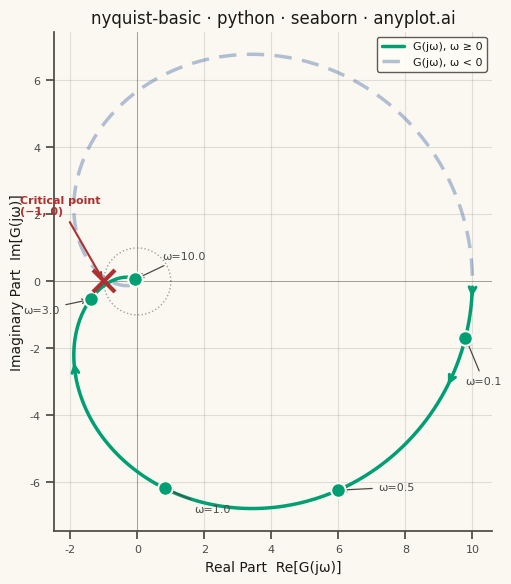

This chart was generated by the following Python code:
""" anyplot.ai
nyquist-basic: Nyquist Plot for Control Systems
Library: seaborn 0.13.2 | Python 3.13.13
Quality: 83/100 | Updated: 2026-06-17
"""

import os

import matplotlib.pyplot as plt
import numpy as np
import pandas as pd
import seaborn as sns
from scipy import signal


# Theme tokens
THEME = os.getenv("ANYPLOT_THEME", "light")
PAGE_BG = "#FAF8F1" if THEME == "light" else "#1A1A17"
ELEVATED_BG = "#FFFDF6" if THEME == "light" else "#242420"
INK = "#1A1A17" if THEME == "light" else "#F0EFE8"
INK_SOFT = "#4A4A44" if THEME == "light" else "#B8B7B0"

# Imprint palette — categorical positions
BRAND = "#009E73"  # position 1 — positive-frequency branch
IMPRINT_BLUE = "#4467A3"  # position 3 — negative-frequency (mirror) branch
CRIT_RED = "#AE3030"  # semantic anchor — critical stability threshold

# Data — open-loop transfer function: G(s) = 10 / ((s+1)(0.5s+1)(0.2s+1))
num = [10.0]
den = np.polymul(np.polymul([1.0, 1.0], [0.5, 1.0]), [0.2, 1.0])
system = signal.TransferFunction(num, den)

omega = np.logspace(-2, 2, 800)
_, H = signal.freqresp(system, omega)

real_part = H.real
imag_part = H.imag

# Build DataFrame for seaborn-idiomatic plotting
df_pos = pd.DataFrame({"Real": real_part, "Imaginary": imag_part, "Branch": "G(jω), ω ≥ 0"})
df_neg = pd.DataFrame({"Real": real_part, "Imaginary": -imag_part, "Branch": "G(jω), ω < 0"})
df = pd.concat([df_pos, df_neg], ignore_index=True)

# Seaborn theme — ticks style with theme-adaptive chrome
sns.set_theme(
    style="ticks",
    rc={
        "figure.facecolor": PAGE_BG,
        "axes.facecolor": PAGE_BG,
        "axes.edgecolor": INK_SOFT,
        "axes.labelcolor": INK,
        "text.color": INK,
        "xtick.color": INK_SOFT,
        "ytick.color": INK_SOFT,
        "grid.color": INK,
        "grid.alpha": 0.12,
        "grid.linewidth": 0.8,
        "legend.facecolor": ELEVATED_BG,
        "legend.edgecolor": INK_SOFT,
    },
)

# Canvas — square 2400×2400 for equal-aspect Nyquist plot
fig, ax = plt.subplots(figsize=(6, 6), dpi=400)

# Both branches via seaborn lineplot with hue + dashes
sns.lineplot(
    data=df,
    x="Real",
    y="Imaginary",
    hue="Branch",
    palette=[BRAND, IMPRINT_BLUE],
    linewidth=2.5,
    sort=False,
    estimator=None,
    style="Branch",
    dashes={"G(jω), ω ≥ 0": "", "G(jω), ω < 0": (5, 3)},
    ax=ax,
    legend=True,
)

# De-emphasize the mirror (negative-frequency) branch
for line in ax.get_lines():
    if line.get_linestyle() != "-":
        line.set_alpha(0.4)

# Unit circle for reference
theta = np.linspace(0, 2 * np.pi, 200)
ax.plot(np.cos(theta), np.sin(theta), color=INK_SOFT, linewidth=1.0, linestyle=":", alpha=0.5, zorder=1)

# Axis reference lines
ax.axhline(y=0, color=INK_SOFT, linewidth=0.7, zorder=0, alpha=0.4)
ax.axvline(x=0, color=INK_SOFT, linewidth=0.7, zorder=0, alpha=0.4)

# Critical point (−1, 0) — semantic red anchor marks instability threshold
ax.plot(-1, 0, marker="x", color=CRIT_RED, markersize=16, markeredgewidth=3, zorder=5)
ax.annotate(
    "Critical point\n(−1, 0)",
    xy=(-1, 0),
    xytext=(-3.5, 2.0),
    fontsize=8,
    color=CRIT_RED,
    fontweight="bold",
    arrowprops={"arrowstyle": "->", "color": CRIT_RED, "lw": 1.5},
)

# Direction arrows along positive-frequency branch
arrow_indices = [80, 250, 450]
for idx in arrow_indices:
    ax.annotate(
        "",
        xy=(real_part[idx + 8], imag_part[idx + 8]),
        xytext=(real_part[idx], imag_part[idx]),
        arrowprops={"arrowstyle": "->", "color": BRAND, "lw": 2.2},
    )

# Frequency annotations — spread offsets to minimise crowding near origin
freq_labels = [0.1, 0.5, 1.0, 3.0, 10.0]
freq_indices = [np.argmin(np.abs(omega - f)) for f in freq_labels]
freq_df = pd.DataFrame(
    {
        "Real": [real_part[i] for i in freq_indices],
        "Imaginary": [imag_part[i] for i in freq_indices],
        "Label": [f"ω={f}" for f in freq_labels],
    }
)

sns.scatterplot(
    data=freq_df,
    x="Real",
    y="Imaginary",
    color=BRAND,
    s=110,
    zorder=4,
    ax=ax,
    legend=False,
    edgecolor=PAGE_BG,
    linewidth=1.5,
)

# Text offsets chosen to spread labels away from crowded low-frequency region
offsets = {0.1: (0.0, -1.4), 0.5: (1.2, 0.0), 1.0: (0.9, -0.7), 3.0: (-2.0, -0.4), 10.0: (0.8, 0.6)}
for i, (_, row) in enumerate(freq_df.iterrows()):
    x, y = row["Real"], row["Imaginary"]
    f = freq_labels[i]
    ox, oy = offsets[f]
    ax.annotate(
        row["Label"],
        xy=(x, y),
        xytext=(x + ox, y + oy),
        fontsize=8,
        color=INK_SOFT,
        arrowprops={"arrowstyle": "->", "color": INK_SOFT, "lw": 0.9},
    )

# Style
title = "nyquist-basic · python · seaborn · anyplot.ai"
ax.set_title(title, fontsize=12, fontweight="medium", color=INK)
ax.set_xlabel("Real Part  Re[G(jω)]", fontsize=10, color=INK)
ax.set_ylabel("Imaginary Part  Im[G(jω)]", fontsize=10, color=INK)
ax.tick_params(axis="both", labelsize=8, colors=INK_SOFT)
ax.set_aspect("equal")
sns.despine(ax=ax)

# Grid — subtle both-axis for complex-plane orientation
ax.grid(True, alpha=0.12, linewidth=0.8, color=INK)

# Legend
handles, labels = ax.get_legend_handles_labels()
if handles:
    ax.legend(handles, labels, loc="upper right", framealpha=0.9, edgecolor=INK_SOFT, fontsize=8, facecolor=ELEVATED_BG)

plt.tight_layout()

# Save — no bbox_inches to preserve exact 2400×2400 canvas
plt.savefig(f"plot-{THEME}.png", dpi=400, facecolor=PAGE_BG)
